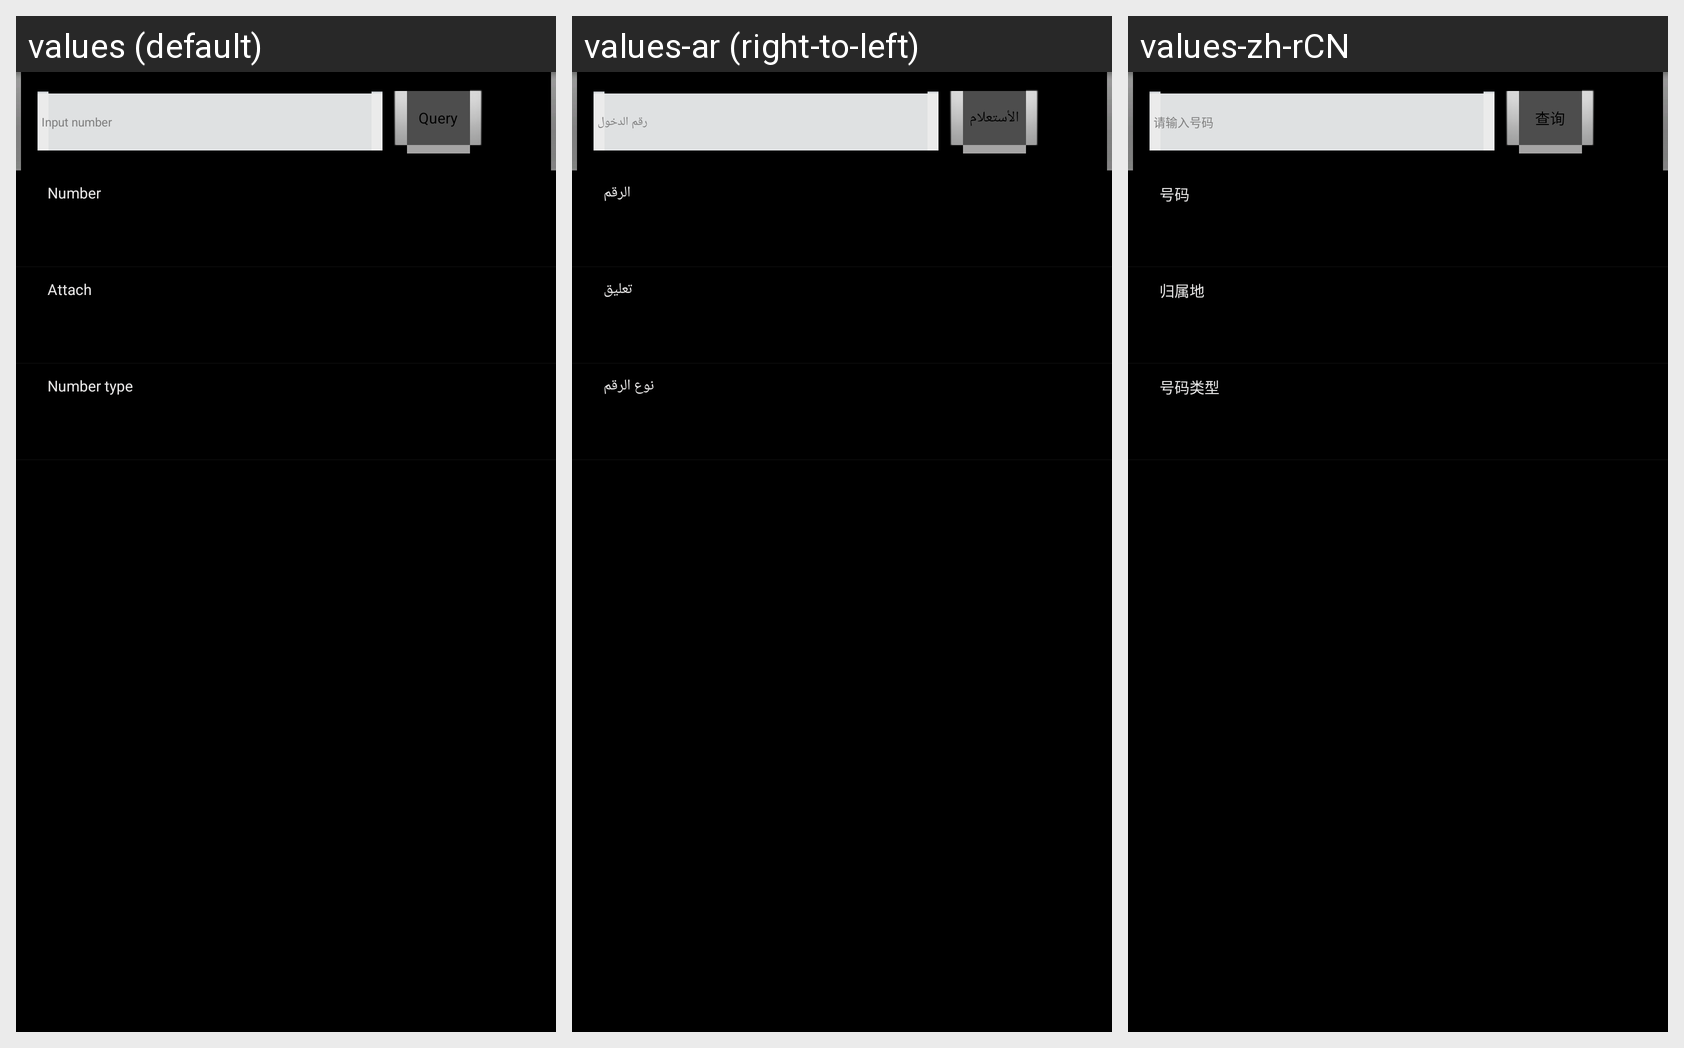

The same Android screen rendered under several of its app's locales, left to right. List the strings drawn on it with the default value and each locale's translation.
Android screen res/layout/search.xml rendered under 3 locales, left to right: values (default), values-ar (right-to-left), values-zh-rCN. Device: Nexus 5 (rendered at 1080×1920; each locale shown at half size, 540×960, under a caption strip naming it); theme SearchActivityTheme.
Strings drawn on this screen, with the default value and each locale's value (text and hints the layout hard-codes, and strings that could not be matched under every locale, appear in the picture but are not listed):

edit_hint
  values: Input number
  values-ar: رقم الدخول
  values-zh-rCN: 请输入号码

search
  values: Query
  values-ar: الأستعلام
  values-zh-rCN: 查询

number
  values: Number
  values-ar: الرقم
  values-zh-rCN: 号码

local
  values: Attach
  values-ar: تعليق
  values-zh-rCN: 归属地

type
  values: Number type
  values-ar: نوع الرقم
  values-zh-rCN: 号码类型
